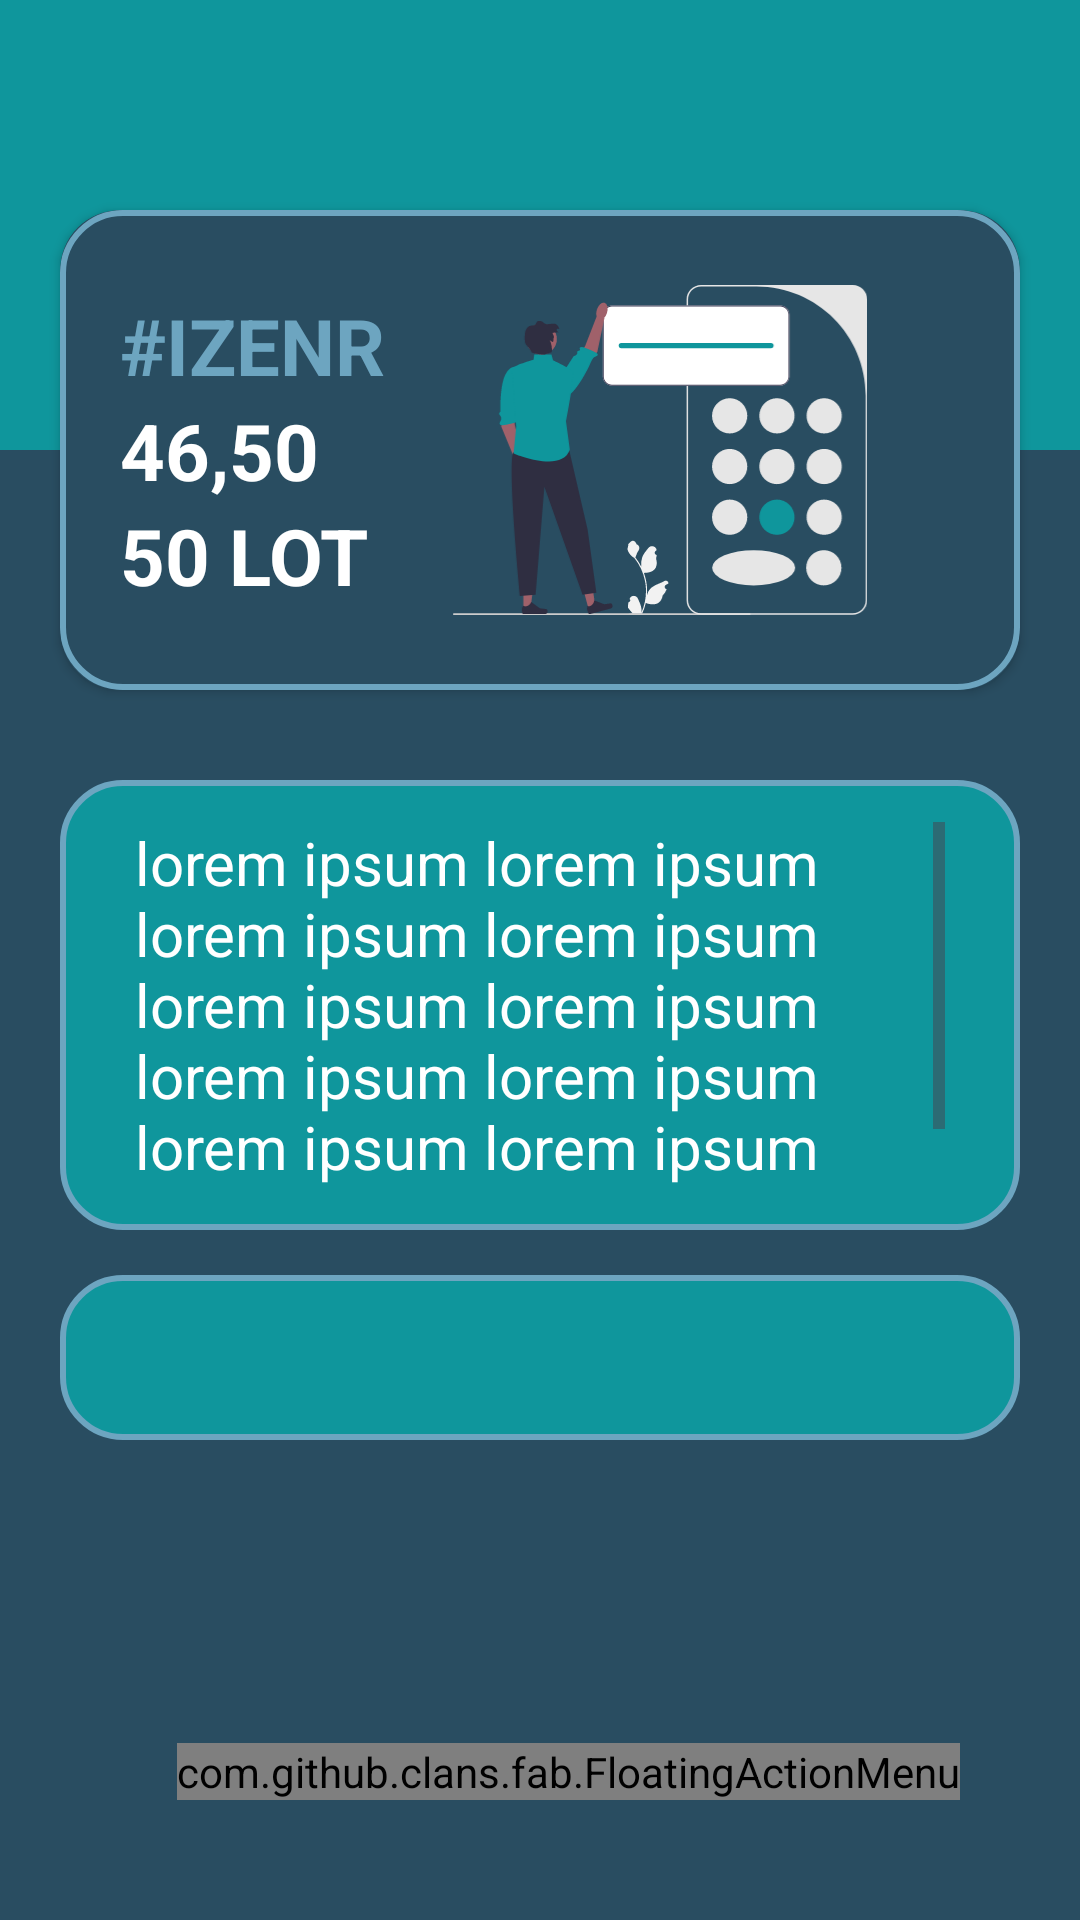

Write the Android layout XML for this screen, with the resource values it uses.
<!-- AndroidManifest.xml: application theme Theme.HalkaArzTakip -->
<!-- res/layout/activity_detail.xml -->
<?xml version="1.0" encoding="utf-8"?>
<androidx.constraintlayout.widget.ConstraintLayout xmlns:android="http://schemas.android.com/apk/res/android"
    xmlns:app="http://schemas.android.com/apk/res-auto"
    xmlns:tools="http://schemas.android.com/tools"
    android:layout_width="match_parent"
    android:layout_height="match_parent"
    android:background="@color/darkgreen"
    tools:context=".DetailActivity">

    <View
        android:layout_width="match_parent"
        android:layout_height="150dp"
        android:id="@+id/detail_header"
        android:background="@color/watergreen"
        app:layout_constraintTop_toTopOf="parent"/>

    <androidx.cardview.widget.CardView
        android:layout_width="match_parent"
        android:layout_height="wrap_content"
        android:id="@+id/detail_cardHeader"
        android:layout_marginStart="20dp"
        android:layout_marginEnd="20dp"
        app:cardBackgroundColor="@color/darkgreen"
        app:cardCornerRadius="20dp"
        app:layout_constraintTop_toBottomOf="@id/detail_header"
        app:layout_constraintBottom_toBottomOf="@+id/detail_header">

        <androidx.constraintlayout.widget.ConstraintLayout
            android:layout_width="match_parent"
            android:layout_height="wrap_content"
            android:paddingTop="25dp"
            android:paddingBottom="25dp"
            android:paddingStart="20dp"
            android:paddingEnd="20dp"
            android:background="@drawable/softblue_border">

            <LinearLayout
                android:layout_width="wrap_content"
                android:layout_height="wrap_content"
                app:layout_constraintTop_toTopOf="parent"
                app:layout_constraintBottom_toBottomOf="parent"
                app:layout_constraintStart_toStartOf="parent"
                android:orientation="vertical">

                <TextView
                    android:layout_width="wrap_content"
                    android:layout_height="wrap_content"
                    android:id="@+id/detail_title"
                    android:text="#IZENR"
                    android:textSize="26sp"
                    android:textColor="@color/softblue"
                    android:textStyle="bold"/>

                <TextView
                    android:layout_width="wrap_content"
                    android:layout_height="wrap_content"
                    android:id="@+id/detail_price"
                    android:text="46,50"
                    android:textSize="26sp"
                    android:textColor="@color/white"
                    android:textStyle="bold"/>
                <TextView
                    android:layout_width="wrap_content"
                    android:layout_height="wrap_content"
                    android:id="@+id/detail_lot"
                    android:text="50 LOT"
                    android:textSize="26sp"
                    android:textColor="@color/white"
                    android:textStyle="bold"/>

            </LinearLayout>

            <ImageView
                android:layout_width="200dp"
                android:layout_height="110dp"
                android:id="@+id/main_img"
                app:layout_constraintTop_toTopOf="parent"
                app:layout_constraintBottom_toBottomOf="parent"
                app:layout_constraintEnd_toEndOf="parent"
                android:src="@drawable/detail_img"/>

        </androidx.constraintlayout.widget.ConstraintLayout>

    </androidx.cardview.widget.CardView>

    <TextView
        android:layout_width="match_parent"
        android:layout_height="150dp"
        android:id="@+id/et_detailNotes"
        android:background="@drawable/details_txt_bg"
        android:layout_marginTop="30dp"
        android:paddingStart="25dp"
        android:paddingEnd="25dp"
        android:paddingTop="14dp"
        android:paddingBottom="14dp"
        android:text="@string/lorem_ipsum"
        android:textSize="20sp"
        android:textColor="@color/white"
        android:scrollbars="vertical"
        app:layout_constraintTop_toBottomOf="@id/detail_cardHeader"
        app:layout_constraintStart_toStartOf="parent"
        app:layout_constraintEnd_toEndOf="parent"
        android:layout_marginStart="20dp"
        android:layout_marginEnd="20dp"/>



















    <TextView
        android:layout_width="match_parent"
        android:layout_height="wrap_content"
        android:maxHeight="350dp"
        android:id="@+id/detail_priceList"
        android:background="@drawable/details_txt_bg"
        android:layout_marginTop="15dp"
        android:paddingStart="20dp"
        android:paddingEnd="5dp"
        android:paddingTop="14dp"
        android:paddingBottom="14dp"
        android:textSize="20sp"
        android:textColor="@color/white"
        android:scrollbars="vertical"
        app:layout_constraintTop_toBottomOf="@+id/et_detailNotes"
        app:layout_constraintStart_toStartOf="parent"
        app:layout_constraintEnd_toEndOf="parent"
        android:layout_marginStart="20dp"
        android:layout_marginEnd="20dp"/>

    <RelativeLayout
        android:layout_width="match_parent"
        android:layout_height="match_parent"
        app:layout_constraintBottom_toBottomOf="parent"
        app:layout_constraintEnd_toEndOf="parent"
        android:layout_marginBottom="20dp"
        android:layout_marginEnd="20dp">

        <com.github.clans.fab.FloatingActionMenu
            android:layout_width="wrap_content"
            android:layout_height="wrap_content"
            android:layout_alignParentBottom="true"
            android:layout_alignParentEnd="true"
            app:menu_fab_size="normal"
            android:layout_marginBottom="20dp"
            android:layout_marginEnd="20dp"
            app:menu_colorPressed="@color/watergreen"
            app:menu_colorNormal="@color/watergreen"
            app:menu_icon="@drawable/round_menu_24"
            app:menu_openDirection="up"
            app:menu_showShadow="true">

            <com.github.clans.fab.FloatingActionButton
                android:layout_width="wrap_content"
                android:layout_height="wrap_content"
                android:id="@+id/editButton"
                android:src="@drawable/round_edit_24"
                app:fab_showShadow="true"
                app:fab_colorNormal="@color/darkgreen"
                app:fab_size="mini"/>

            <com.github.clans.fab.FloatingActionButton
                android:layout_width="wrap_content"
                android:layout_height="wrap_content"
                android:id="@+id/deleteButton"
                android:src="@drawable/round_delete_24"
                app:fab_showShadow="true"
                app:fab_colorNormal="@color/darkgreen"
                app:fab_size="mini"/>

        </com.github.clans.fab.FloatingActionMenu>

    </RelativeLayout>

</androidx.constraintlayout.widget.ConstraintLayout>
<!-- resources referenced by this layout -->
<resources>
  <color name="darkgreen">#294D61</color>
  <color name="softblue">#6DA5C0</color>
  <color name="watergreen">#0F969C</color>
  <color name="white">#FFFFFFFF</color>
  <!-- drawable detail_img: vector/xml drawable (drawable, 8248 chars, omitted) -->
  <!-- drawable details_txt_bg (drawable) -->
  <?xml version="1.0" encoding="utf-8"?>
  <shape xmlns:android="http://schemas.android.com/apk/res/android"
      android:shape="rectangle">
      <solid android:color="@color/watergreen"/>
      <stroke android:color="@color/softblue" android:width="2dp"/>
      <corners android:radius="20dp"/>
  </shape>
  <!-- drawable softblue_border (drawable) -->
  <?xml version="1.0" encoding="utf-8"?>
  <shape xmlns:android="http://schemas.android.com/apk/res/android"
      android:shape="rectangle">
      <stroke android:color="@color/softblue" android:width="2dp"/>
      <corners android:radius="20dp"/>
  </shape>
  <string name="lorem_ipsum">lorem ipsum lorem ipsum lorem ipsum lorem ipsum lorem ipsum lorem ipsum lorem ipsum lorem ipsum lorem ipsum lorem ipsum lorem ipsum lorem ipsum</string>
  <style name="Theme.HalkaArzTakip" parent="Base.Theme.HalkaArzTakip" />
  <style name="Base.Theme.HalkaArzTakip" parent="Theme.Material3.DayNight.NoActionBar">
          <item name="android:windowNoTitle">true</item>
          <item name="android:windowActionBar">false</item>
          <item name="android:windowFullscreen">true</item>
          
          
          <item name="colorPrimary">@color/watergreen</item>
          
      </style>
</resources>
